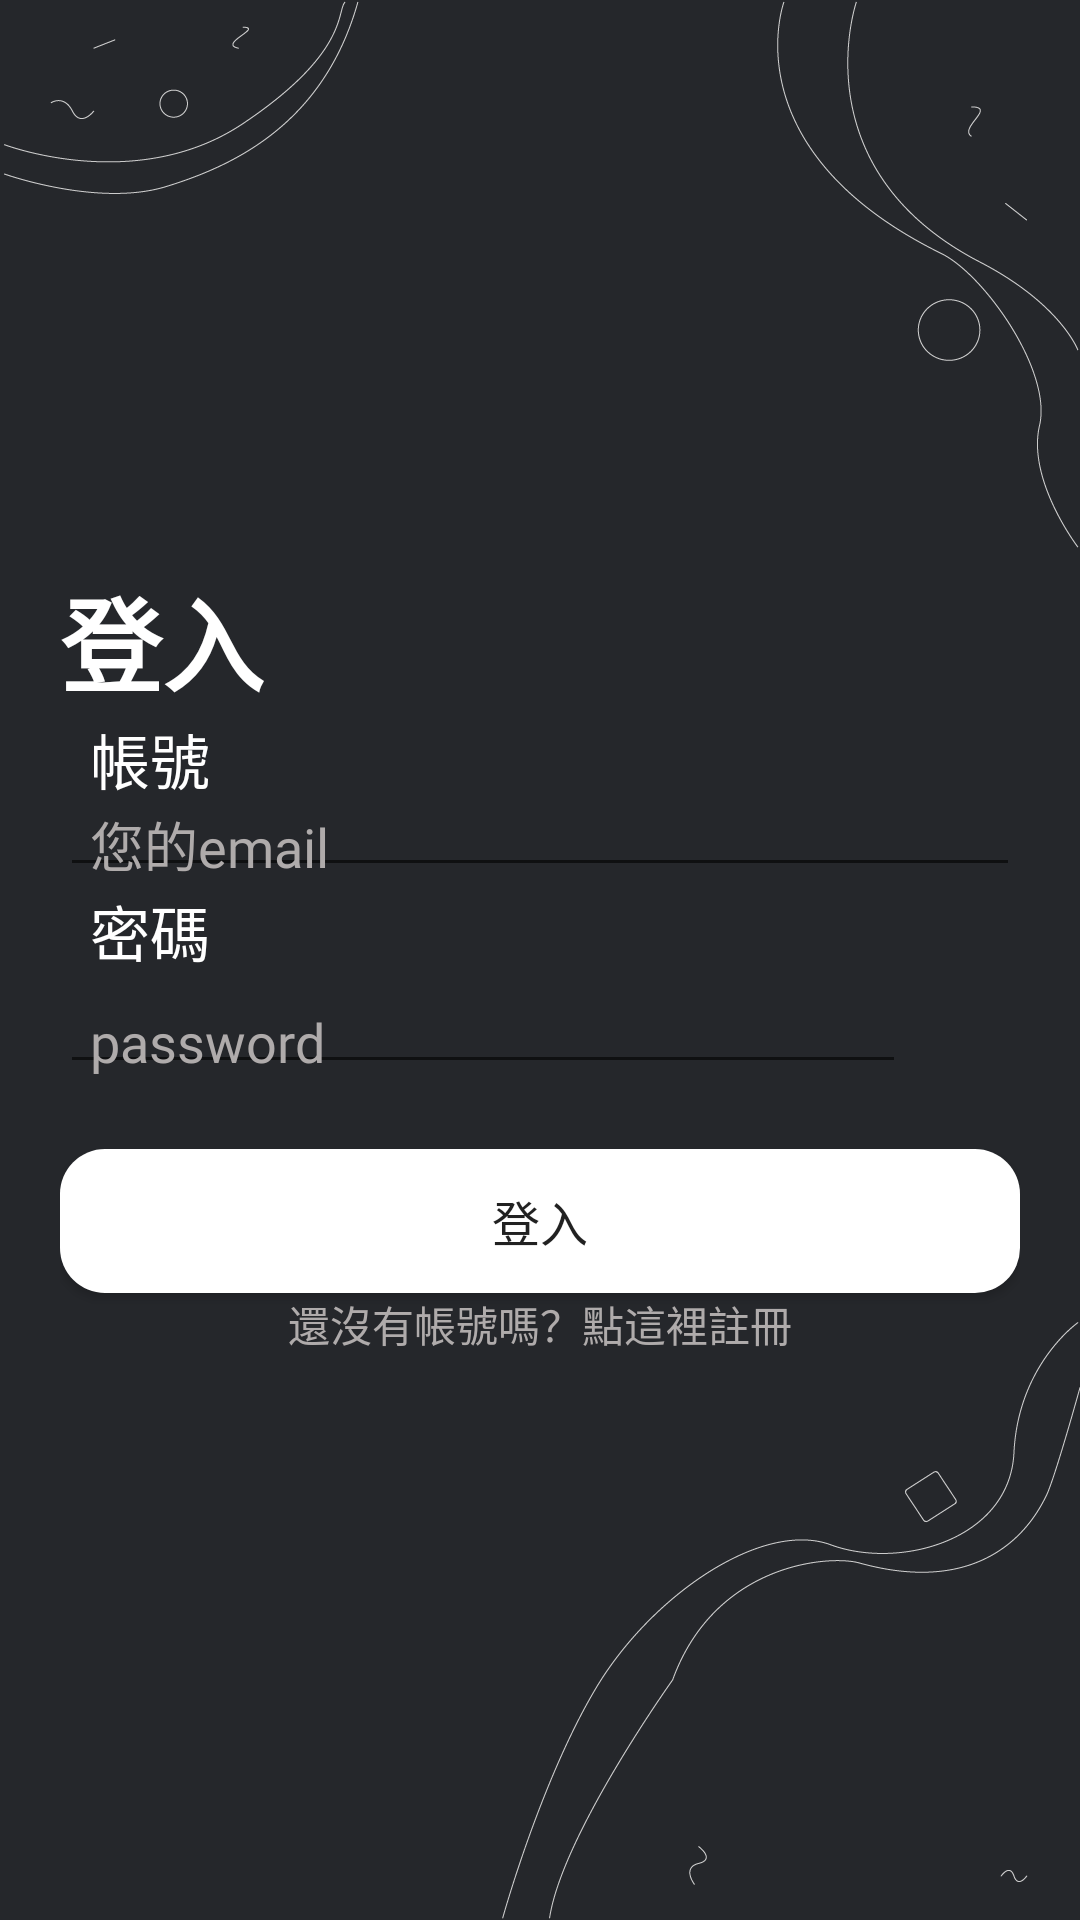

The Android layout XML behind this screen, and the referenced resources:
<!-- AndroidManifest.xml: application theme Theme.Test2 -->
<!-- res/layout/activity_login.xml -->
<?xml version="1.0" encoding="utf-8"?>

<androidx.constraintlayout.widget.ConstraintLayout xmlns:android="http://schemas.android.com/apk/res/android"
    xmlns:app="http://schemas.android.com/apk/res-auto"
    xmlns:tools="http://schemas.android.com/tools"
    android:layout_width="match_parent"
    android:layout_height="match_parent"
    tools:context=".activity.profile.Login">

    <ImageView
        android:id="@+id/imageView13"
        android:layout_width="wrap_content"
        android:layout_height="wrap_content"
        android:scaleType="fitXY"
        app:layout_constraintBottom_toBottomOf="parent"
        app:layout_constraintEnd_toEndOf="parent"
        app:layout_constraintStart_toStartOf="parent"
        app:layout_constraintTop_toTopOf="parent"
        app:srcCompat="@drawable/i14_background" />

    <ScrollView
        android:layout_width="match_parent"
        android:layout_height="wrap_content"
        app:layout_constraintBottom_toBottomOf="parent"
        app:layout_constraintEnd_toEndOf="parent"
        app:layout_constraintStart_toStartOf="parent"
        app:layout_constraintTop_toTopOf="parent">

        <LinearLayout
            android:layout_width="match_parent"
            android:layout_height="wrap_content"
            android:orientation="vertical"
            android:padding="20dp">

            <TextView
                android:layout_width="match_parent"
                android:layout_height="wrap_content"
                android:fontFamily="@font/notoseriftc_semibold"
                android:text="登入"
                android:textColor="@color/sixth"
                android:textSize="34sp"
                android:textStyle="bold" />

            <TextView
                android:layout_width="match_parent"
                android:layout_height="wrap_content"
                android:fontFamily="@font/notoseriftc_semibold"
                android:paddingLeft="10dp"
                android:paddingRight="10dp"
                android:text="帳號"
                android:textColor="@color/sixth"
                android:textSize="20sp" />

            <EditText
                android:id="@+id/txtLoginEmail"
                android:layout_width="match_parent"
                android:layout_height="wrap_content"
                android:fontFamily="@font/notoseriftc_semibold"
                android:hint="您的email"
                android:inputType="textEmailAddress"
                android:paddingLeft="10dp"
                android:paddingTop="0dp"
                android:paddingRight="10dp"
                android:paddingBottom="0dp"
                android:textColor="@color/sixth"
                android:textColorHint="@color/fifth" />

            <TextView
                android:layout_width="match_parent"
                android:layout_height="wrap_content"
                android:fontFamily="@font/notoseriftc_semibold"
                android:paddingLeft="10dp"
                android:paddingRight="10dp"
                android:text="密碼"
                android:textColor="@color/sixth"
                android:textSize="20sp" />

            <LinearLayout
                android:layout_width="match_parent"
                android:layout_height="match_parent"
                android:orientation="horizontal">

                <EditText
                    android:id="@+id/txtLoginPwd"
                    android:layout_width="wrap_content"
                    android:layout_height="wrap_content"
                    android:layout_weight="1"
                    android:fontFamily="@font/notoseriftc_semibold"
                    android:hint="password"
                    android:inputType="textPassword"
                    android:paddingLeft="10dp"
                    android:paddingTop="0dp"
                    android:paddingRight="10dp"
                    android:paddingBottom="0dp"
                    android:textColor="@color/sixth"
                    android:textColorHint="@color/fifth" />

                <Button
                    android:id="@+id/btnLoginVisi"
                    android:layout_width="30dp"
                    android:layout_height="wrap_content"
                    android:layout_marginStart="8dp"
                    android:layout_marginLeft="8dp"
                    android:background="@drawable/button_radius"
                    app:backgroundTint="#00000000"
                    app:icon="@drawable/ic_visibility"
                    app:iconGravity="textStart"
                    app:iconPadding="0dp"
                    app:iconTint="@color/sixth" />
            </LinearLayout>

            <Button
                android:id="@+id/btnLogin"
                android:layout_width="match_parent"
                android:layout_height="wrap_content"
                android:layout_marginTop="10dp"
                android:background="@drawable/button_radius_white"
                android:fontFamily="@font/notoseriftc_semibold"
                android:text="登入"
                android:textSize="16sp"
                app:backgroundTint="@color/sixth" />

            <TextView
                android:id="@+id/txtGoToSignup"
                android:layout_width="match_parent"
                android:layout_height="wrap_content"
                android:fontFamily="@font/notoseriftc_semibold"
                android:gravity="center"
                android:text="還沒有帳號嗎？點這裡註冊"
                android:textColor="@color/fifth" />

        </LinearLayout>
    </ScrollView>

</androidx.constraintlayout.widget.ConstraintLayout>
<!-- resources referenced by this layout -->
<resources>
  <color name="fifth">#AFABAB</color>
  <color name="sixth">#FFFFFF</color>
  <!-- drawable button_radius (drawable) -->
  <?xml version="1.0" encoding="utf-8"?>
  
  <shape xmlns:android="http://schemas.android.com/apk/res/android"
      android:shape="rectangle" >
      <corners android:radius="15sp" />
  </shape>
  <!-- drawable button_radius_white (drawable) -->
  <?xml version="1.0" encoding="utf-8"?>
  
  <shape xmlns:android="http://schemas.android.com/apk/res/android"
      android:shape="rectangle" >
      <corners android:radius="15sp" />
      <solid android:color="@color/sixth" />
      <padding
          android:left="0dp"
          android:top="0dp"
          android:right="0dp"
          android:bottom="0dp" />
  </shape>
  <!-- drawable i14_background: png bitmap (drawable, 46293 bytes) -->
  <style name="Theme.Test2" parent="Theme.MaterialComponents.DayNight.DarkActionBar">
          
          <item name="colorPrimary">@color/first</item>
          <item name="colorPrimaryVariant">@color/second</item>
          <item name="colorOnPrimary">@color/fourth</item>
          
          <item name="colorSecondary">@color/fifth</item>
          <item name="colorSecondaryVariant">@color/fourth</item>
          <item name="colorOnSecondary">@color/first</item>
          
          <item name="android:statusBarColor" tools:targetApi="l">?attr/colorPrimaryVariant</item>
          
  
          <item name="android:actionMenuTextColor">@color/fourth</item>
      </style>
  <color name="first">#000000</color>
  <color name="second">#3B3B3B</color>
  <color name="fourth">#313337</color>
</resources>
